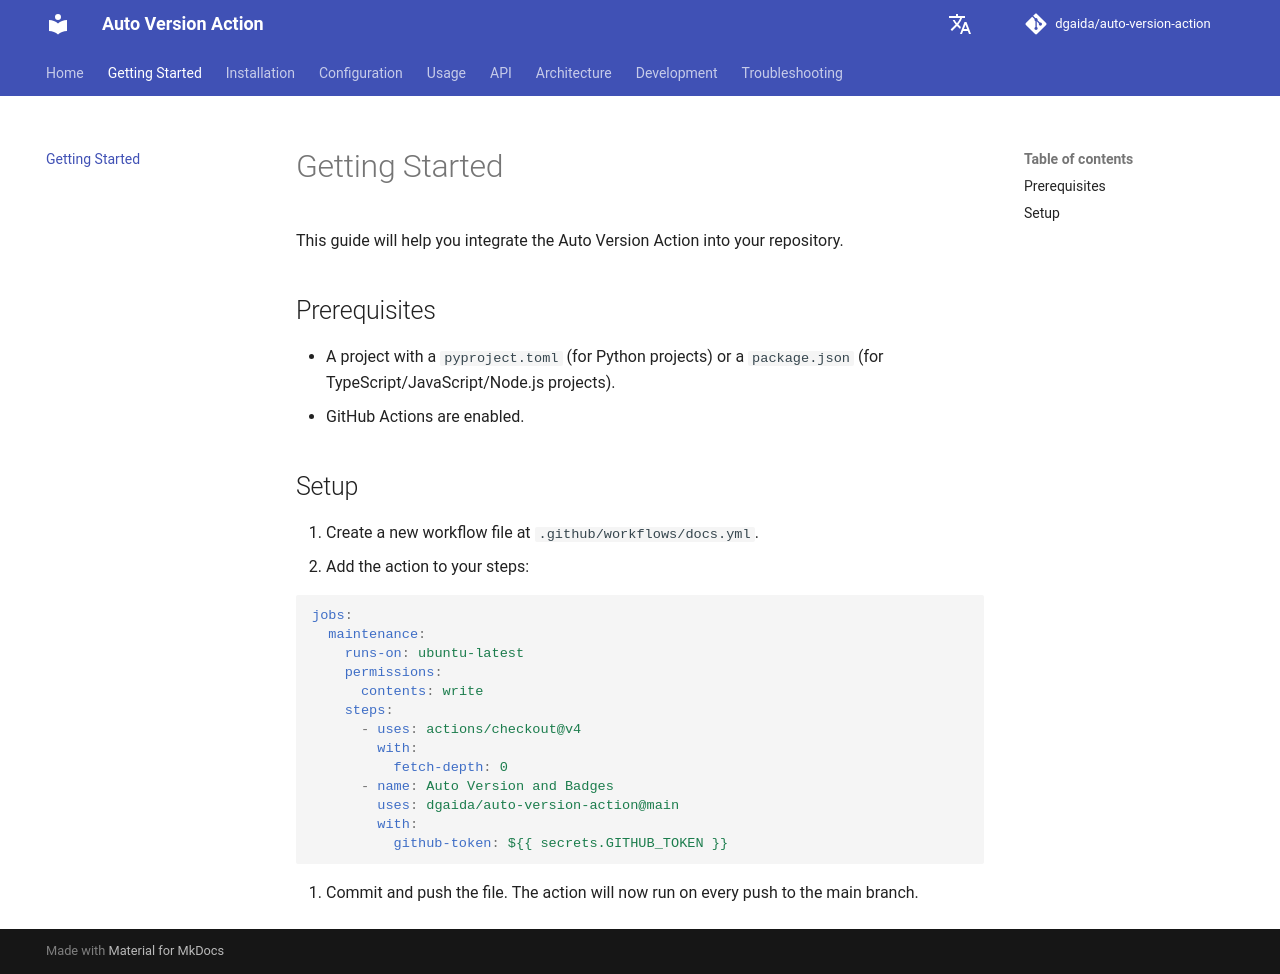

repository: dgaida/auto-version-action · page: dev/en/getting-started/index.html · generator: mkdocs

# Getting Started

This guide will help you integrate the Auto Version Action into your repository.

## Prerequisites

- A project with a `pyproject.toml` (for Python projects) or a `package.json` (for TypeScript/JavaScript/Node.js projects).  
- GitHub Actions are enabled.  

## Setup

1. Create a new workflow file at `.github/workflows/docs.yml`.  
2. Add the action to your steps:  

```yaml
jobs:
  maintenance:
    runs-on: ubuntu-latest
    permissions:
      contents: write
    steps:
      - uses: actions/checkout@v4
        with:
          fetch-depth: 0
      - name: Auto Version and Badges
        uses: dgaida/auto-version-action@main
        with:
          github-token: ${{ secrets.GITHUB_TOKEN }}
```

3. Commit and push the file. The action will now run on every push to the main branch.  
